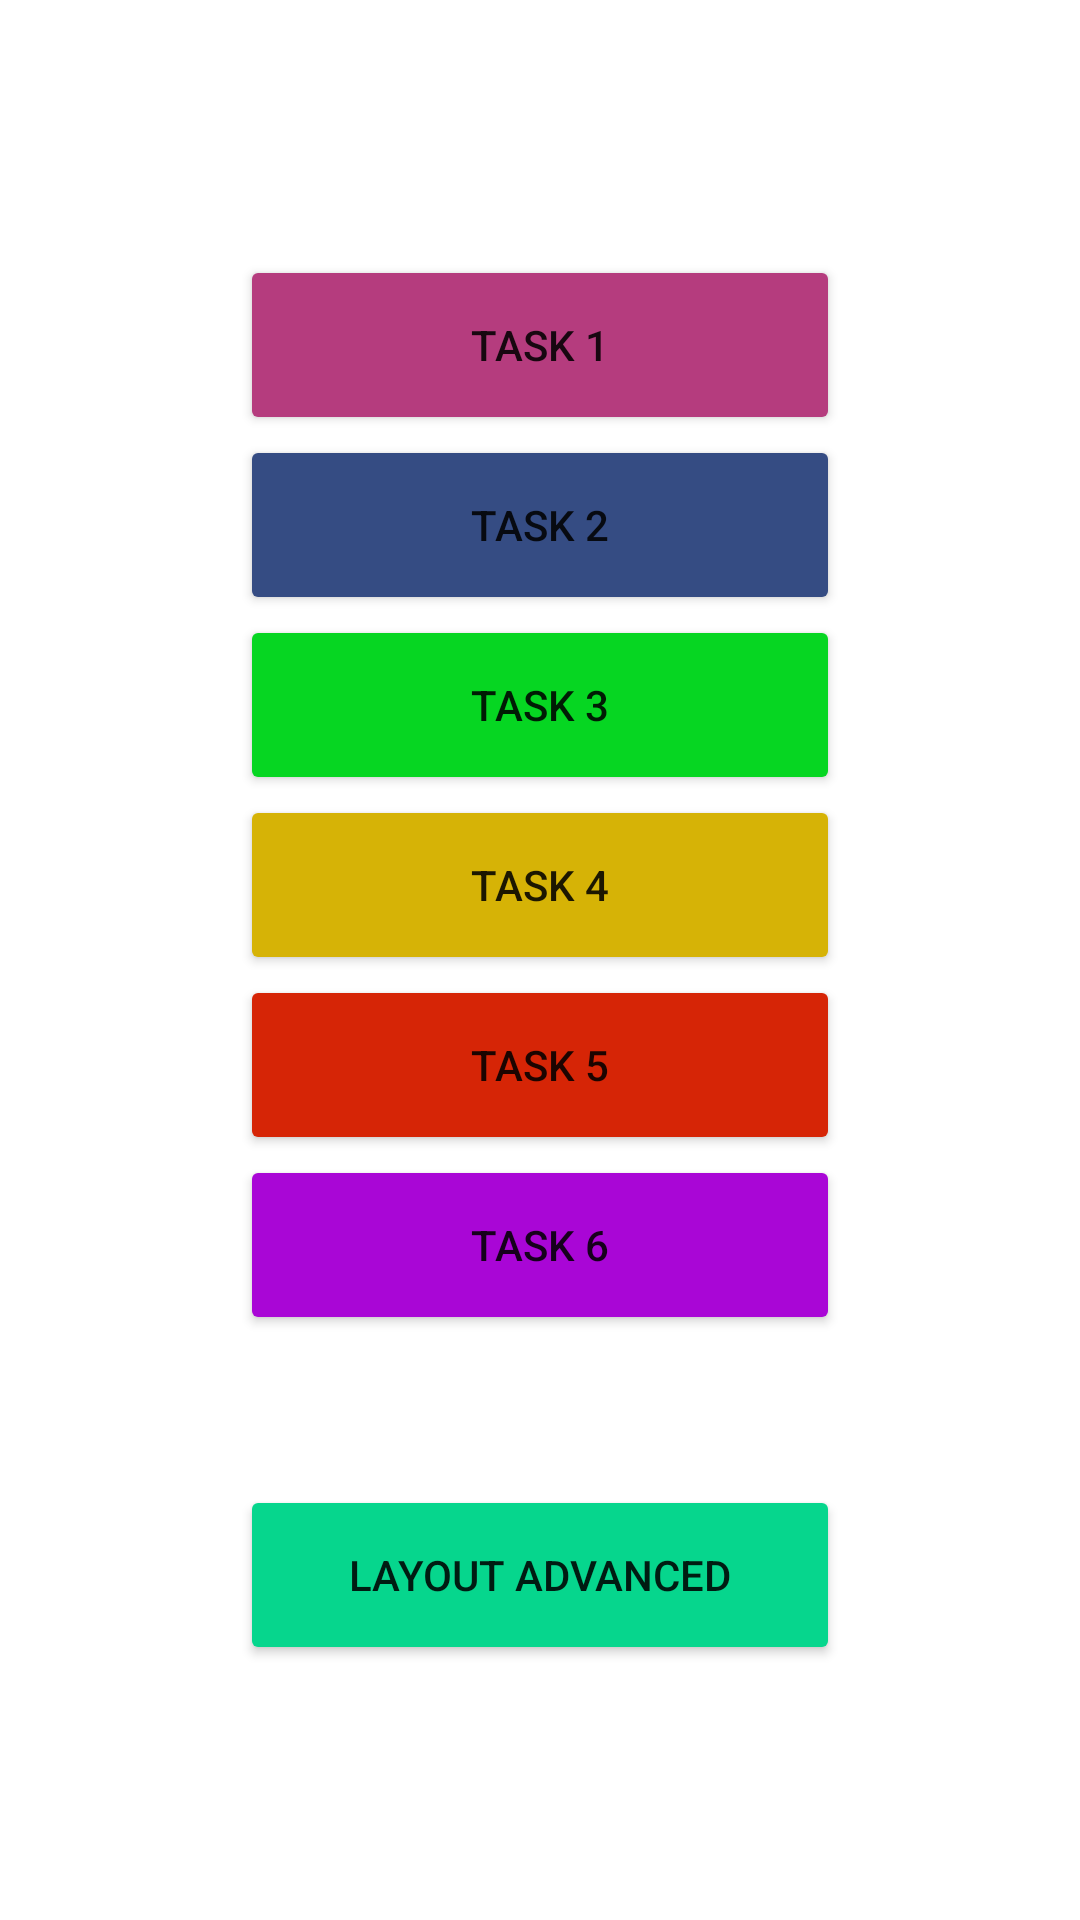

Reconstruct the res/layout file that produces this screen, plus the resources it refers to.
<!-- AndroidManifest.xml: application theme Theme.M4_L7kotlin -->
<!-- res/layout/activity_main.xml -->
<?xml version="1.0" encoding="utf-8"?>
<LinearLayout xmlns:android="http://schemas.android.com/apk/res/android"
    xmlns:app="http://schemas.android.com/apk/res-auto"
    xmlns:tools="http://schemas.android.com/tools"
    android:layout_width="match_parent"
    android:layout_height="match_parent"
    android:orientation="vertical"
    android:gravity="center"
    tools:context=".MainActivity">

    <Button
        android:id="@+id/button_task1_page"
        android:layout_width="200dp"
        android:layout_height="60dp"
        android:text="Task 1"
        android:backgroundTint="#B53C7E"/>
    <Button
        android:id="@+id/button_task2_page"
        android:layout_width="200dp"
        android:layout_height="60dp"
        android:text="Task 2"
        android:backgroundTint="#354C83"/>
    <Button
        android:id="@+id/button_task3_page"
        android:layout_width="200dp"
        android:layout_height="60dp"
        android:text="Task 3"
        android:backgroundTint="#06D622"/>
    <Button
        android:id="@+id/button_task4_page"
        android:layout_width="200dp"
        android:layout_height="60dp"
        android:text="Task 4"
        android:backgroundTint="#D6B306"/>
    <Button
        android:id="@+id/button_task5_page"
        android:layout_width="200dp"
        android:layout_height="60dp"
        android:text="Task 5"
        android:backgroundTint="#D62506"/>
    <Button
        android:id="@+id/button_task6_page"
        android:layout_width="200dp"
        android:layout_height="60dp"
        android:text="Task 6"
        android:backgroundTint="#A906D6"/>

    <Button
        android:id="@+id/button_layout_advanced"
        android:layout_width="200dp"
        android:layout_height="60dp"
        android:text="Layout Advanced"
        android:layout_marginTop="50dp"
        android:backgroundTint="#06D68D"/>





</LinearLayout>
<!-- resources referenced by this layout -->
<resources>
  <style name="Theme.M4_L7kotlin" parent="Theme.MaterialComponents.DayNight.DarkActionBar">
          
          <item name="colorPrimary">@color/purple_500</item>
          <item name="colorPrimaryVariant">@color/purple_700</item>
          <item name="colorOnPrimary">@color/white</item>
          
          <item name="colorSecondary">@color/teal_200</item>
          <item name="colorSecondaryVariant">@color/teal_700</item>
          <item name="colorOnSecondary">@color/black</item>
          
          <item name="android:statusBarColor" tools:targetApi="l">?attr/colorPrimaryVariant</item>
          
      </style>
  <!-- not gathered from this repository: default colours our renderer supplied (Android Studio template values) -->
  <color name="purple_500">#FF6200EE</color>
  <color name="purple_700">#FF3700B3</color>
  <color name="teal_200">#FF03DAC5</color>
  <color name="teal_700">#FF018786</color>
  <color name="black">#FF000000</color>
  <color name="white">#FFFFFFFF</color>
</resources>
